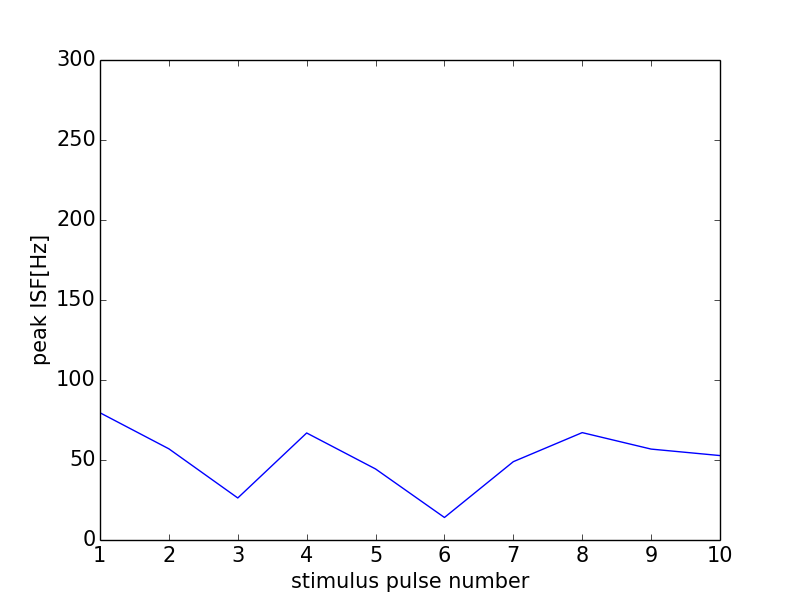

Data behind this chart, as committed beside it:
0, 0.0
0, 0
1, 79.52
2, 56.98
3, 26.26
4, 66.89
5, 44.4
6, 14.07
7, 48.96
8, 67.11
9, 56.82
10, 52.77
11, 0
